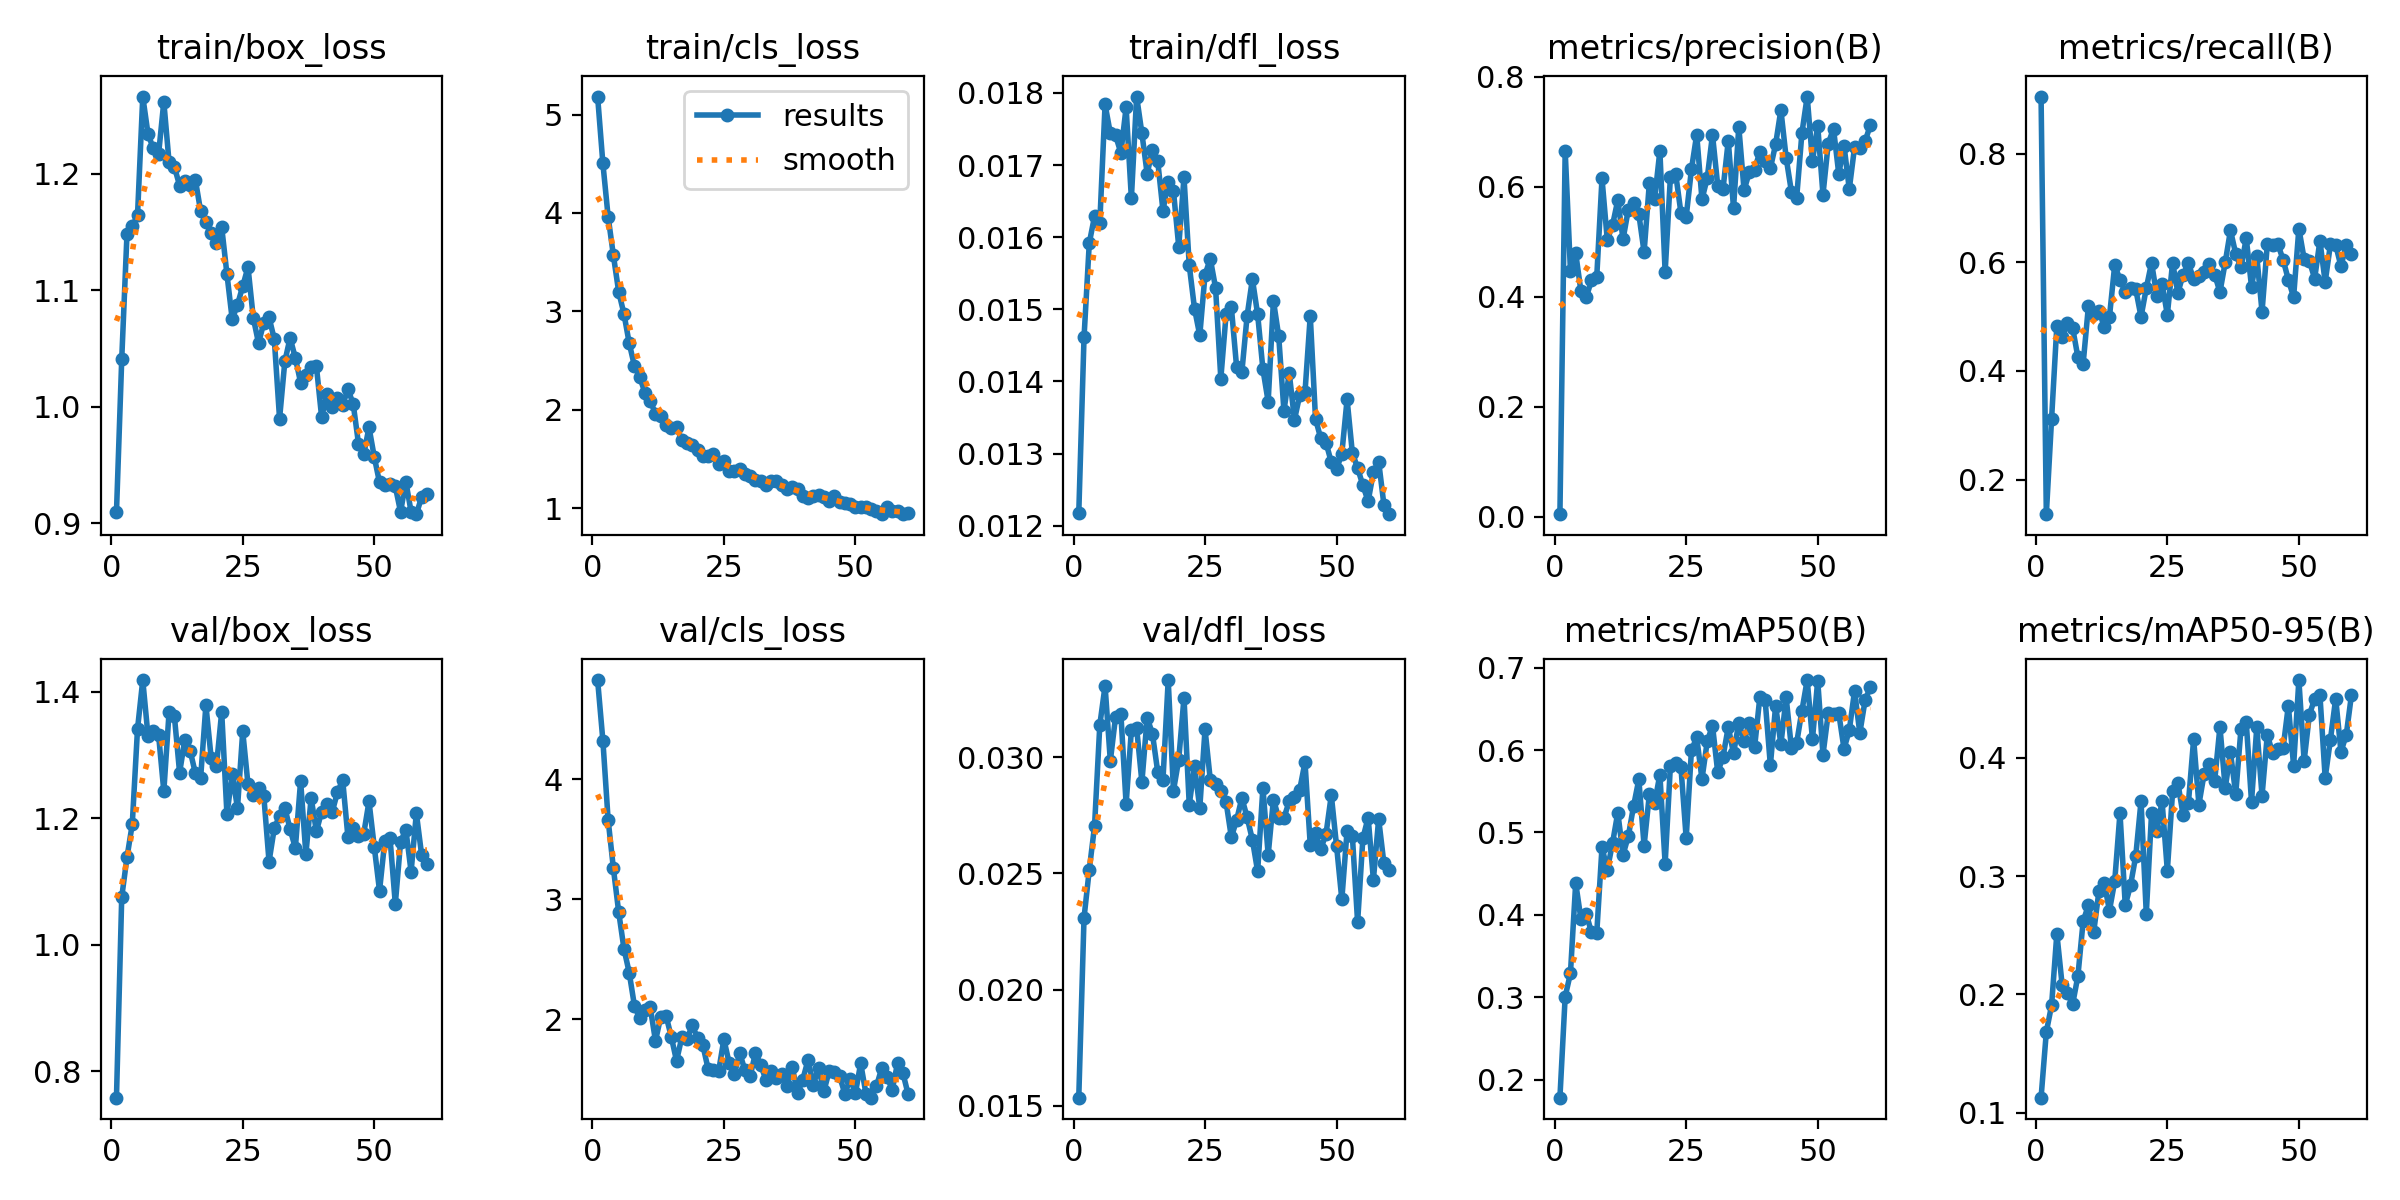

The data file committed next to this chart (first rows):
epoch, time, train/box_loss, train/cls_loss, train/dfl_loss, metrics/precision(B), metrics/recall(B), metrics/mAP50(B), metrics/mAP50-95(B), val/box_loss, val/cls_loss, val/dfl_loss, lr/pg0, lr/pg1, lr/pg2
1, 15.46, 0.9093, 5.183, 0.01217, 0.00466, 0.9052, 0.1784, 0.1125, 0.7586, 4.826, 0.01535, 0.000541, 0.000541, 0.000541
2, 20.38, 1.041, 4.504, 0.01461, 0.6658, 0.1363, 0.3009, 0.1682, 1.075, 4.322, 0.02309, 0.001089, 0.001089, 0.001089
3, 25.3, 1.148, 3.961, 0.01592, 0.4478, 0.312, 0.3292, 0.1907, 1.138, 3.66, 0.02516, 0.001631, 0.001631, 0.001631
4, 30.06, 1.155, 3.568, 0.01629, 0.4795, 0.483, 0.4387, 0.2513, 1.19, 3.256, 0.02704, 0.001634, 0.001634, 0.001634
5, 34.85, 1.164, 3.2, 0.0162, 0.4099, 0.4617, 0.3949, 0.2082, 1.341, 2.894, 0.03139, 0.001623, 0.001623, 0.001623
6, 39.6, 1.266, 2.976, 0.01784, 0.3992, 0.4874, 0.4016, 0.2009, 1.418, 2.588, 0.03307, 0.001612, 0.001612, 0.001612
7, 44.57, 1.234, 2.678, 0.01744, 0.4301, 0.4792, 0.3788, 0.1916, 1.33, 2.388, 0.02984, 0.001601, 0.001601, 0.001601
8, 49.93, 1.222, 2.444, 0.01741, 0.4363, 0.4253, 0.3779, 0.2155, 1.338, 2.111, 0.03175, 0.00159, 0.00159, 0.00159
9, 54.9, 1.217, 2.336, 0.01717, 0.6154, 0.4135, 0.4822, 0.2619, 1.332, 2.006, 0.03188, 0.001579, 0.001579, 0.001579
10, 59.72, 1.262, 2.169, 0.0178, 0.5038, 0.5192, 0.4545, 0.2753, 1.243, 2.072, 0.02798, 0.001568, 0.001568, 0.001568
11, 64.57, 1.21, 2.091, 0.01654, 0.5303, 0.5054, 0.487, 0.2526, 1.368, 2.098, 0.03116, 0.001557, 0.001557, 0.001557
12, 69.45, 1.206, 1.958, 0.01795, 0.576, 0.5111, 0.5241, 0.2873, 1.362, 1.818, 0.03126, 0.001546, 0.001546, 0.001546
13, 74.28, 1.19, 1.934, 0.01744, 0.505, 0.4811, 0.4731, 0.2943, 1.272, 2.02, 0.02893, 0.001535, 0.001535, 0.001535
14, 79.08, 1.194, 1.848, 0.01688, 0.5587, 0.4996, 0.4954, 0.2709, 1.324, 2.028, 0.0317, 0.001524, 0.001524, 0.001524
15, 83.93, 1.19, 1.817, 0.01721, 0.5711, 0.5951, 0.532, 0.2957, 1.307, 1.853, 0.03101, 0.001513, 0.001513, 0.001513
16, 88.91, 1.195, 1.822, 0.01706, 0.5504, 0.5677, 0.5643, 0.3534, 1.271, 1.652, 0.02938, 0.001502, 0.001502, 0.001502
17, 93.73, 1.168, 1.692, 0.01637, 0.4814, 0.546, 0.484, 0.2755, 1.264, 1.848, 0.02901, 0.001491, 0.001491, 0.001491
18, 98.56, 1.158, 1.662, 0.01676, 0.6071, 0.5534, 0.5463, 0.2921, 1.379, 1.837, 0.03332, 0.00148, 0.00148, 0.00148
19, 103.4, 1.149, 1.643, 0.01664, 0.5777, 0.5503, 0.5355, 0.3172, 1.295, 1.948, 0.02856, 0.001469, 0.001469, 0.001469
20, 108.1, 1.141, 1.587, 0.01587, 0.6657, 0.4997, 0.5702, 0.3635, 1.282, 1.84, 0.0299, 0.001458, 0.001458, 0.001458
21, 112.9, 1.154, 1.533, 0.01683, 0.4449, 0.5523, 0.4621, 0.2682, 1.368, 1.782, 0.03256, 0.001447, 0.001447, 0.001447
22, 117.8, 1.114, 1.528, 0.01561, 0.6183, 0.5992, 0.5811, 0.3531, 1.206, 1.586, 0.02796, 0.001436, 0.001436, 0.001436
23, 122.6, 1.075, 1.55, 0.01501, 0.624, 0.5388, 0.5841, 0.3385, 1.27, 1.577, 0.02961, 0.001425, 0.001425, 0.001425
24, 127.4, 1.088, 1.449, 0.01464, 0.5529, 0.5599, 0.5796, 0.3633, 1.216, 1.565, 0.02781, 0.001414, 0.001414, 0.001414
25, 132.1, 1.103, 1.477, 0.01548, 0.5456, 0.5034, 0.4932, 0.3046, 1.337, 1.831, 0.0312, 0.001403, 0.001403, 0.001403
26, 136.9, 1.12, 1.381, 0.0157, 0.632, 0.5992, 0.5997, 0.3717, 1.253, 1.635, 0.02902, 0.001392, 0.001392, 0.001392
27, 141.7, 1.077, 1.381, 0.0153, 0.6953, 0.5442, 0.6153, 0.3791, 1.237, 1.542, 0.02883, 0.001381, 0.001381, 0.001381
28, 146.6, 1.055, 1.394, 0.01404, 0.5773, 0.5769, 0.5647, 0.3516, 1.247, 1.717, 0.02855, 0.00137, 0.00137, 0.00137
29, 151.5, 1.072, 1.351, 0.01493, 0.6161, 0.5984, 0.6103, 0.3617, 1.236, 1.575, 0.02807, 0.001359, 0.001359, 0.001359
30, 156.2, 1.077, 1.323, 0.01503, 0.6949, 0.5688, 0.6296, 0.416, 1.131, 1.525, 0.02656, 0.001348, 0.001348, 0.001348
31, 161, 1.058, 1.287, 0.0142, 0.6021, 0.5751, 0.5728, 0.3606, 1.184, 1.717, 0.02729, 0.001337, 0.001337, 0.001337
32, 165.7, 0.9898, 1.275, 0.01413, 0.5961, 0.5827, 0.592, 0.3867, 1.203, 1.619, 0.02825, 0.001326, 0.001326, 0.001326
33, 170.5, 1.039, 1.235, 0.01491, 0.684, 0.5963, 0.6278, 0.3952, 1.216, 1.491, 0.02741, 0.001315, 0.001315, 0.001315
34, 175.2, 1.059, 1.28, 0.01542, 0.5615, 0.5775, 0.5959, 0.3807, 1.183, 1.568, 0.02645, 0.001304, 0.001304, 0.001304
35, 180, 1.042, 1.279, 0.01493, 0.7094, 0.5452, 0.633, 0.4264, 1.153, 1.505, 0.02509, 0.001293, 0.001293, 0.001293
36, 184.8, 1.021, 1.232, 0.01417, 0.5942, 0.5997, 0.6107, 0.3745, 1.259, 1.543, 0.02869, 0.001282, 0.001282, 0.001282
37, 189.5, 1.027, 1.198, 0.01372, 0.6266, 0.6589, 0.633, 0.4047, 1.143, 1.442, 0.0258, 0.001271, 0.001271, 0.001271
38, 194.3, 1.034, 1.217, 0.01512, 0.6314, 0.6155, 0.6032, 0.3694, 1.232, 1.6, 0.02818, 0.00126, 0.00126, 0.00126
39, 199.1, 1.035, 1.193, 0.01463, 0.664, 0.5907, 0.6641, 0.4248, 1.179, 1.381, 0.02738, 0.001249, 0.001249, 0.001249
40, 203.8, 0.9909, 1.12, 0.01359, 0.6466, 0.6444, 0.6611, 0.4303, 1.21, 1.496, 0.02739, 0.001238, 0.001238, 0.001238
41, 208.6, 1.011, 1.103, 0.01412, 0.6338, 0.5551, 0.5815, 0.3629, 1.222, 1.66, 0.0281, 0.001227, 0.001227, 0.001227
42, 213.4, 1, 1.123, 0.01347, 0.6776, 0.6114, 0.6537, 0.426, 1.21, 1.453, 0.02827, 0.001216, 0.001216, 0.001216
43, 218.2, 1.007, 1.138, 0.01381, 0.7402, 0.5089, 0.6068, 0.368, 1.241, 1.595, 0.02861, 0.001205, 0.001205, 0.001205
44, 223.1, 1.002, 1.111, 0.01385, 0.653, 0.6329, 0.6637, 0.4196, 1.26, 1.397, 0.02978, 0.001194, 0.001194, 0.001194
45, 228, 1.015, 1.076, 0.01491, 0.5914, 0.6313, 0.6025, 0.4042, 1.17, 1.566, 0.02622, 0.001183, 0.001183, 0.001183
46, 232.8, 1.002, 1.119, 0.01348, 0.5807, 0.6332, 0.6087, 0.4073, 1.185, 1.557, 0.02672, 0.001172, 0.001172, 0.001172
47, 237.6, 0.9684, 1.066, 0.01321, 0.6983, 0.6051, 0.6478, 0.4084, 1.172, 1.524, 0.02604, 0.001161, 0.001161, 0.001161
48, 242.5, 0.9592, 1.048, 0.01315, 0.7644, 0.5679, 0.6848, 0.4442, 1.176, 1.376, 0.02671, 0.00115, 0.00115, 0.00115
49, 247.4, 0.9823, 1.038, 0.01288, 0.6473, 0.5359, 0.6131, 0.3934, 1.226, 1.504, 0.02837, 0.001139, 0.001139, 0.001139
50, 252.3, 0.9569, 1.006, 0.01278, 0.7113, 0.6622, 0.6842, 0.4659, 1.155, 1.383, 0.02618, 0.001128, 0.001128, 0.001128
51, 257.2, 0.935, 1.007, 0.013, 0.586, 0.6063, 0.5943, 0.3975, 1.085, 1.632, 0.02388, 0.001117, 0.001117, 0.001117
52, 262, 0.933, 1.01, 0.01375, 0.6787, 0.6026, 0.6445, 0.4367, 1.164, 1.379, 0.02684, 0.001106, 0.001106, 0.001106
53, 266.8, 0.9338, 0.9912, 0.01301, 0.7061, 0.57, 0.644, 0.4499, 1.168, 1.345, 0.02662, 0.001095, 0.001095, 0.001095
54, 271.6, 0.9315, 0.9712, 0.0128, 0.6237, 0.6395, 0.6445, 0.4534, 1.065, 1.44, 0.0229, 0.001084, 0.001084, 0.001084
55, 276.5, 0.9097, 0.9441, 0.01256, 0.6752, 0.5639, 0.6015, 0.3832, 1.162, 1.591, 0.02651, 0.001073, 0.001073, 0.001073
56, 281.4, 0.9358, 1.013, 0.01234, 0.596, 0.6331, 0.6239, 0.4156, 1.182, 1.52, 0.0274, 0.001062, 0.001062, 0.001062
57, 286.1, 0.9098, 0.9656, 0.01274, 0.6722, 0.632, 0.6716, 0.4503, 1.116, 1.412, 0.02473, 0.001051, 0.001051, 0.001051
58, 290.9, 0.9077, 0.9697, 0.01289, 0.6703, 0.5927, 0.6206, 0.4053, 1.208, 1.63, 0.02734, 0.00104, 0.00104, 0.00104
59, 295.7, 0.9224, 0.9381, 0.01229, 0.6827, 0.6319, 0.66, 0.4193, 1.142, 1.555, 0.02543, 0.001029, 0.001029, 0.001029
60, 300.4, 0.9253, 0.9484, 0.01216, 0.7125, 0.6145, 0.6765, 0.4535, 1.127, 1.377, 0.02516, 0.001018, 0.001018, 0.001018
